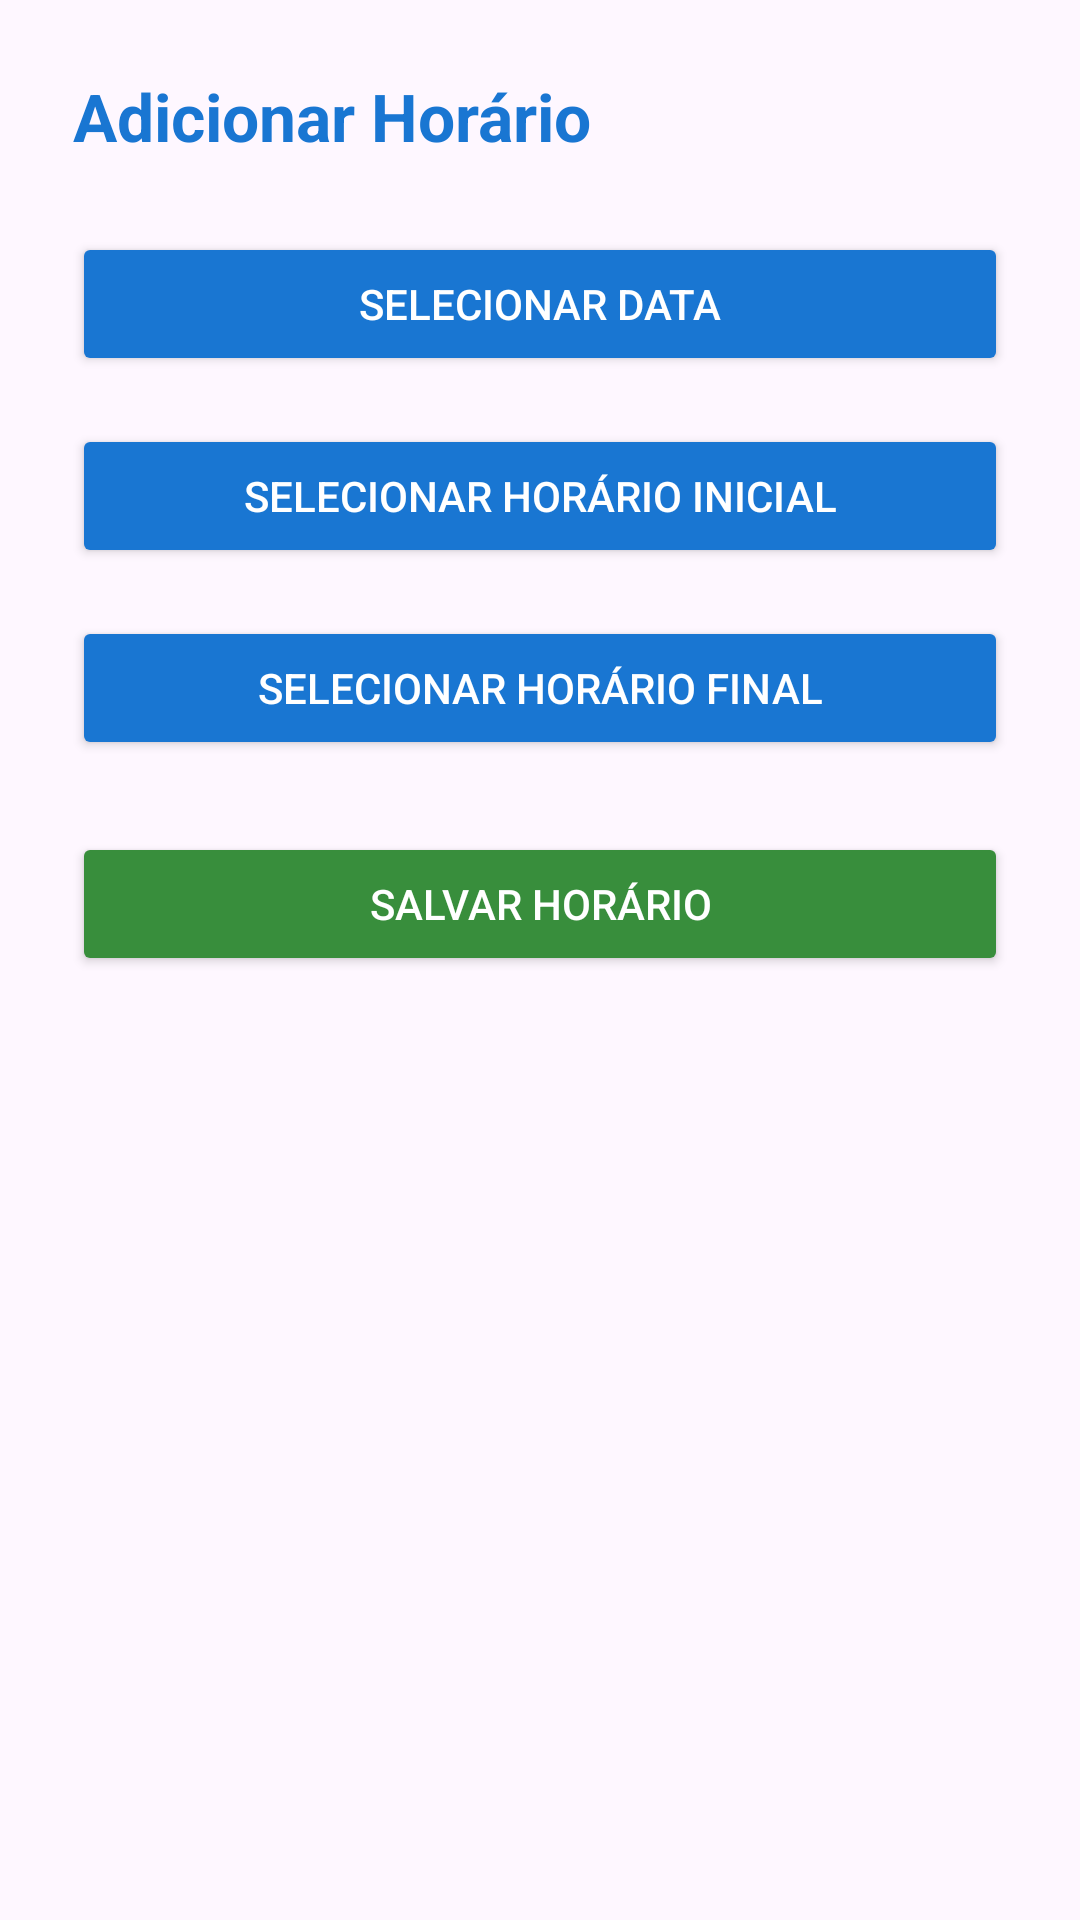

Layout XML and referenced resources for this Android screen:
<!-- AndroidManifest.xml: application theme Theme.ExtensaoTelas -->
<!-- res/layout/activity_adicionar_horario.xml -->
<?xml version="1.0" encoding="utf-8"?>
<LinearLayout xmlns:android="http://schemas.android.com/apk/res/android"
    android:layout_width="match_parent"
    android:layout_height="match_parent"
    android:orientation="vertical"
    android:padding="24dp">

    <TextView
        android:id="@+id/textViewTituloAdicionar"
        android:layout_width="wrap_content"
        android:layout_height="wrap_content"
        android:text="Adicionar Horário"
        android:textSize="22sp"
        android:textStyle="bold"
        android:textColor="#1976D2"
        android:layout_marginBottom="24dp"
        android:gravity="center"/>

    <Button
        android:id="@+id/btnSelecionarData"
        android:layout_width="match_parent"
        android:layout_height="wrap_content"
        android:text="Selecionar Data"
        android:backgroundTint="#1976D2"
        android:textColor="#FFFFFF"
        android:layout_marginBottom="16dp"/>

    <Button
        android:id="@+id/btnHorarioInicial"
        android:layout_width="match_parent"
        android:layout_height="wrap_content"
        android:text="Selecionar Horário Inicial"
        android:backgroundTint="#1976D2"
        android:textColor="#FFFFFF"
        android:layout_marginBottom="16dp"/>

    <Button
        android:id="@+id/btnHorarioFinal"
        android:layout_width="match_parent"
        android:layout_height="wrap_content"
        android:text="Selecionar Horário Final"
        android:backgroundTint="#1976D2"
        android:textColor="#FFFFFF"
        android:layout_marginBottom="24dp"/>

    <Button
        android:id="@+id/btnSalvarHorario"
        android:layout_width="match_parent"
        android:layout_height="wrap_content"
        android:text="Salvar Horário"
        android:backgroundTint="#388E3C"
        android:textColor="#FFFFFF"/>

</LinearLayout>
<!-- resources referenced by this layout -->
<resources>
  <style name="Theme.ExtensaoTelas" parent="Base.Theme.ExtensaoTelas" />
  <style name="Base.Theme.ExtensaoTelas" parent="Theme.Material3.DayNight.NoActionBar">
          
          
      </style>
</resources>
